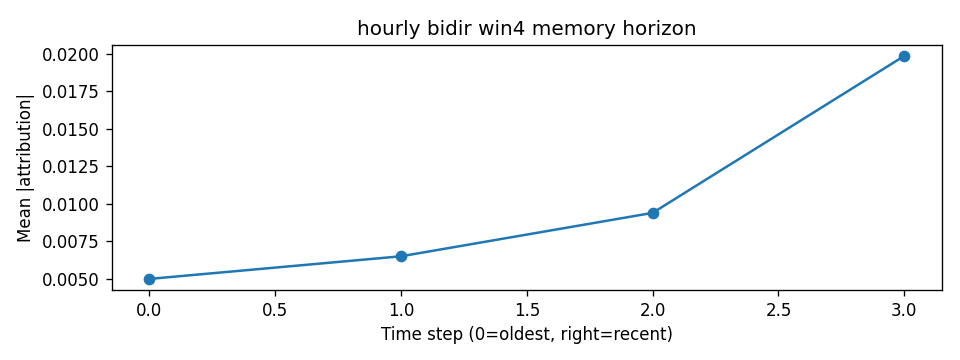

The file beside this chart, header and first rows:
step, mean_abs_attr
0, 0.004989
1, 0.0065
2, 0.009397
3, 0.01987
